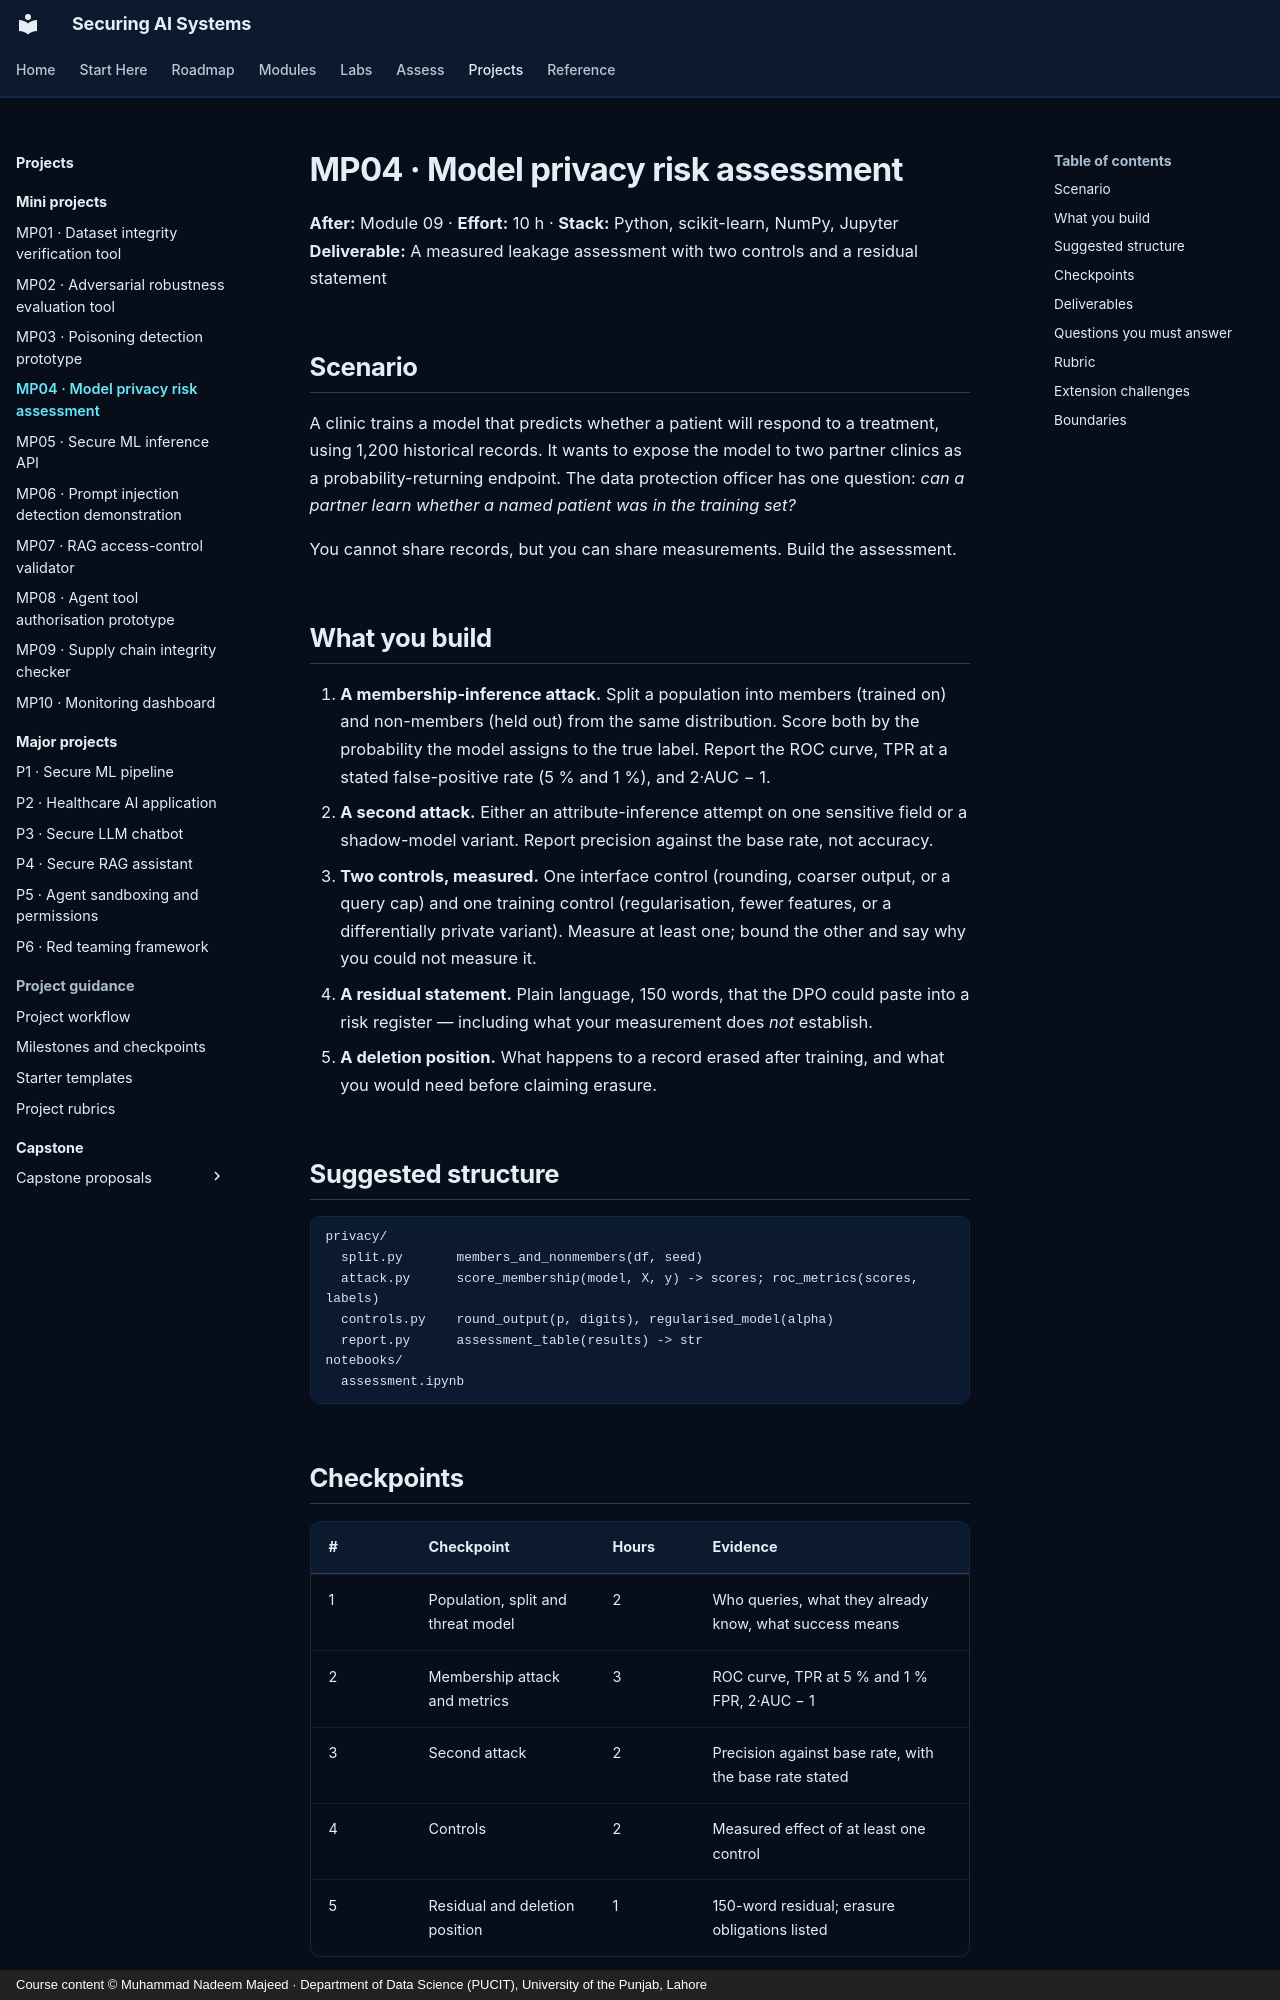

repository: nadeem-majeedch/Securing-AI-Systems · page: projects/mini/mp04-privacy-risk/index.html · generator: mkdocs · copyright: Course content © Muhammad Nadeem Majeed · Department of Data Science (PUCIT), University of the Punjab, Lahore

---
title: MP04 · Model privacy risk assessment
description: Measure membership leakage in a model you trained, then write the assessment a data protection officer can sign.
---

# MP04 · Model privacy risk assessment

**After:** Module 09 · **Effort:** 10 h · **Stack:** Python, scikit-learn, NumPy, Jupyter
**Deliverable:** A measured leakage assessment with two controls and a residual statement

## Scenario

A clinic trains a model that predicts whether a patient will respond to a treatment, using 1,200 historical
records. It wants to expose the model to two partner clinics as a probability-returning endpoint. The data
protection officer has one question: *can a partner learn whether a named patient was in the training set?*

You cannot share records, but you can share measurements. Build the assessment.

## What you build

1. **A membership-inference attack.** Split a population into members (trained on) and non-members (held out) from
   the same distribution. Score both by the probability the model assigns to the true label. Report the ROC curve,
   TPR at a stated false-positive rate (5 % and 1 %), and 2·AUC − 1.
2. **A second attack.** Either an attribute-inference attempt on one sensitive field or a shadow-model variant.
   Report precision against the base rate, not accuracy.
3. **Two controls, measured.** One interface control (rounding, coarser output, or a query cap) and one training
   control (regularisation, fewer features, or a differentially private variant). Measure at least one; bound the
   other and say why you could not measure it.
4. **A residual statement.** Plain language, 150 words, that the DPO could paste into a risk register — including
   what your measurement does *not* establish.
5. **A deletion position.** What happens to a record erased after training, and what you would need before claiming
   erasure.

## Suggested structure

```text
privacy/
  split.py       members_and_nonmembers(df, seed)
  attack.py      score_membership(model, X, y) -> scores; roc_metrics(scores, labels)
  controls.py    round_output(p, digits), regularised_model(alpha)
  report.py      assessment_table(results) -> str
notebooks/
  assessment.ipynb
```
